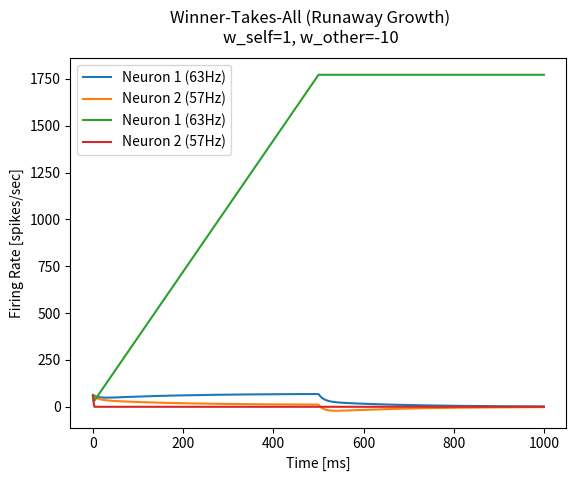

Python code for this plot:
import numpy as np
import matplotlib.pyplot as plt
from matplotlib.animation import FuncAnimation
import matplotlib.animation as anim
import math

dt = 0.1 #Time step [ms]
t_stimStart = 0 #Time start box current [ms]
t_stimEnd = 500 #Time stop box current [ms]
t_end = 1000 #Time to stop the simulation [ms]
I_e = 1.43 #Magnitude of current [spikes/sec]

tau = 18 #membrane time constant [ms]
t_vect = np.arange(0, t_end, dt) #Creates time vector[ms] with time step dt[ms]

#Creates a box current over the time vector with magnitude stimMag
def ConstCurrent(time_vect, stimMag, stimStartEnd_vect):
    addCurrent = False
    i = 0
    current_vect = np.zeros(len(time_vect))
    for x in range(0, len(time_vect)-1):
        if i >= len(stimStartEnd_vect):
            continue
        elif time_vect[x] >= stimStartEnd_vect[i]:
            addCurrent = not addCurrent
            i = i + 1
        if addCurrent:
            current_vect[x] = stimMag
    return current_vect


current1a_vect = ConstCurrent(t_vect, 63, [t_stimStart, t_stimEnd]) #Current injected into Neuron 1 [spikes/sec] 63
current1b_vect = ConstCurrent(t_vect, 57, [t_stimStart, t_stimEnd]) #Current injected into Neuron 2 [spikes/sec] 57
#Integrator (.3, -.7)
w_self = .2
w_other = -.7
weightMatrix = np.array([[w_self,w_other],
                        [w_other,w_self]]) #Adjustable weight matrix (-1 to 1 preferrable)
v1a_vect = np.zeros(len(t_vect)) #Output of Neuron 1 [spikes/sec]
v1b_vect = np.zeros(len(t_vect)) #Output of Neuron 2 [spikes/sec]
v1a_vect[0] = 63
v1b_vect[0] = 57
tIdx = 1 #Time index used for iteration

while tIdx < len(t_vect):
    #Calculating current in Neuron 1
    #u1a_vect = [0,v1b_vect[tIdx-1]] #Input of each neuron
    #totalInput1a = current1a_vect[tIdx-1] + sum(np.dot(u1a_vect, weightMatrix)) #Total input including decay and injected current
    #totalInput1a = sum(np.dot(u1a_vect, weightMatrix))
    #v1a_vect[tIdx] = v1a_vect[tIdx-1] + dt/tau*(-v1a_vect[tIdx-1] + totalInput1a) #Stepwise calculation of the next firing rate

    #Calculating current in Neuron 2
    #See previous comment
    #u1b_vect = [v1a_vect[tIdx-1],0] 
    #totalInput1b =  current1b_vect[tIdx-1] + sum(np.dot(u1b_vect, weightMatrix))
    #totalInput1b = sum(np.dot(u1b_vect, weightMatrix))
    #v1b_vect[tIdx] = v1b_vect[tIdx-1] + dt/tau*(-v1b_vect[tIdx-1] + totalInput1b)
    u = np.array([v1a_vect[tIdx-1],v1b_vect[tIdx-1]])
    i = np.array([current1a_vect[tIdx-1],current1b_vect[tIdx-1]])
    #if tIdx < 10:
    #    print("Input: " + str(u))
    v_vect_t = u + dt/tau*(-u + np.dot(u, weightMatrix) + i)
    #if tIdx < 10:
    #    print("Dot: " + str(np.dot(u,weightMatrix)))
    #    print("Sum: " + str(-u + np.dot(u,weightMatrix)))
    #    print("Change: " + str(dt/tau*(-u + np.dot(u, weightMatrix))))
    #    print("Final: " + str(v_vect_t))
    #if tIdx%100 == 0:
    #    print(v_vect_t)
    v1a_vect[tIdx] = v_vect_t[0]
    v1b_vect[tIdx] = v_vect_t[1]
    #Increase the time index
    tIdx = tIdx + 1
plt.plot(t_vect, v1a_vect, label="Neuron 1 (63Hz)")
plt.plot(t_vect, v1b_vect, label="Neuron 2 (57Hz)")
plt.xlabel("Time (ms)")
plt.ylabel("Firing rate (spikes/sec)")
plt.suptitle("Firing Rate Over Time\nw_self="+str(w_self)+", w_other="+str(w_other))
plt.legend()
plt.show()
#plt.plot(v1a_vect, v1b_vect)
#plt.show()


#Nullcline
#r1 = w12*r2 + I1
#r2 = w21*r1 + I2
'''
fig = plt.figure()
ax = plt.subplot(1,1,1)
def plotNullcline(w12):
    ax.clear()
    w21 = None
    if w12 == 0:
        return None
    elif w12 < 0:
        w21 = 1/w12
    else:
        w21 = 1/w12
    #r1 = np.linspace(0,70,140)
    #r2 = np.linspace(0,70,140)
    r1 = np.linspace(-70,70,140)
    r2 = np.linspace(-70,70,140)

    I1 = np.zeros(len(r1)) + 0
    I2 = np.zeros(len(r1)) + 0

    r1Null = w12*r2 + I1
    r2Null = w21*r1 + I2
    #ax.set_xlim(0,70)
    #ax.set_ylim(0,70)
    ax.plot(r1, r2Null, label='r2 Nullcline')
    rareR1Null = [r1Null[r] for r in range(0,len(r1Null),3)]
    rareR2 = [r2[r] for r in range(0,len(r2),3)]
    ax.scatter(rareR1Null, rareR2, color='red',label='r1 Nullcline')
    ax.grid()
    ax.set_xlabel("r1")
    ax.set_ylabel("r2")
    ax.set_title("Line Attractor Infinite Fixed Points\nw12: " + str(round(w12,2)) + " w21: " + str(round(w21,2)))
    ax.legend()
    plt.xlim(-70,70)
    plt.ylim(-70,70)

animation = FuncAnimation(fig,func=plotNullcline, frames=np.arange(-1,2,.1))
writergif = anim.PillowWriter(fps=30)
animation.save('LineAttractor.gif', writer='pillow') 
#plt.show()
'''
#Winner takes all
current1a_vect = ConstCurrent(t_vect, 63, [t_stimStart, t_stimEnd]) #Current injected into Neuron 1 [spikes/sec] 63
current1b_vect = ConstCurrent(t_vect, 57, [t_stimStart, t_stimEnd]) #Current injected into Neuron 2 [spikes/sec] 57
w_self = 1
w_other = -10
weightMatrix = np.array([[w_self,w_other],
                        [w_other,w_self]]) #Adjustable weight matrix (-1 to 1 preferrable)
v1a_vect = np.zeros(len(t_vect)) #Output of Neuron 1 [spikes/sec]
v1b_vect = np.zeros(len(t_vect)) #Output of Neuron 2 [spikes/sec]
v1a_vect[0] = 63
v1b_vect[0] = 57
tIdx = 1 #Time index used for iteration
r_max = 200
#r_max1 = 200
#r_max2 = 200
#maxxed1=False
#maxxed2=False
while tIdx < len(t_vect):
    #Calculating current in Neuron 1
    #u1a_vect = [0,v1b_vect[tIdx-1]] #Input of each neuron
    #totalInput1a = current1a_vect[tIdx-1] + sum(np.dot(u1a_vect, weightMatrix)) #Total input including decay and injected current
    #totalInput1a = sum(np.dot(u1a_vect, weightMatrix))
    #v1a_vect[tIdx] = v1a_vect[tIdx-1] + dt/tau*(-v1a_vect[tIdx-1] + totalInput1a) #Stepwise calculation of the next firing rate

    #Calculating current in Neuron 2
    #See previous comment
    #u1b_vect = [v1a_vect[tIdx-1],0] 
    #totalInput1b =  current1b_vect[tIdx-1] + sum(np.dot(u1b_vect, weightMatrix))
    #totalInput1b = sum(np.dot(u1b_vect, weightMatrix))
    #v1b_vect[tIdx] = v1b_vect[tIdx-1] + dt/tau*(-v1b_vect[tIdx-1] + totalInput1b)
    u = np.array([v1a_vect[tIdx-1],v1b_vect[tIdx-1]])
    i = np.array([current1a_vect[tIdx-1],current1b_vect[tIdx-1]])
    #if tIdx < 10:
    #    print("Input: " + str(u))
    v_vect_t = u + dt/tau*(-u + np.dot(u, weightMatrix) + i)
    '''
    if tIdx < 10:
        print("Dot: " + str(np.dot(u,weightMatrix)))
        print("Sum: " + str(-u + np.dot(u,weightMatrix)))
        print("Change: " + str(dt/tau*(-u + np.dot(u, weightMatrix))))
        print("Final: " + str(v_vect_t))
    if tIdx%100 == 0:
        print(v_vect_t)'''
    #v1a_vect[tIdx] = min(max(0,v_vect_t[0]), r_max)
    v1a_vect[tIdx] = max(0,v_vect_t[0])
    '''if v1a_vect[tIdx] > r_max1:
        maxxed1=True
        v1b_vect[tIdx] = min(r_max1, v1b_vect[tIdx])
    else:
        maxxed1=False'''
    
    #v1b_vect[tIdx] = min(max(0,v_vect_t[1]), r_max)
    v1b_vect[tIdx] = max(0,v_vect_t[1])
    '''if v1b_vect[tIdx] > r_max1:
        maxxed2=True
        v1b_vect[tIdx] = min(r_max2, v1b_vect[tIdx])
    else:
       maxxed2=False
    if maxxed1:
        r_max1 = r_max1 - 20
        if r_max1 < 0:
            maxxed1=False
            r_max1=200
        if tIdx%50 == 0:
            print(r_max1)
    if maxxed2:
        r_max2 = r_max2 - 20
        if r_max2 < 0:
            maxxed2=False
            r_max2=200'''
    
    #v1a_vect[tIdx] = v_vect_t[0]
    #v1b_vect[tIdx] = v_vect_t[1]
    #Increase the time index
    tIdx = tIdx + 1
plt.plot(t_vect, v1a_vect, label="Neuron 1 (63Hz)")
plt.plot(t_vect, v1b_vect, label="Neuron 2 (57Hz)")
plt.suptitle("Winner-Takes-All (Runaway Growth)\nw_self="+str(w_self)+", w_other="+str(w_other))
plt.xlabel("Time [ms]")
plt.ylabel("Firing Rate [spikes/sec]")
plt.legend()
plt.show()
